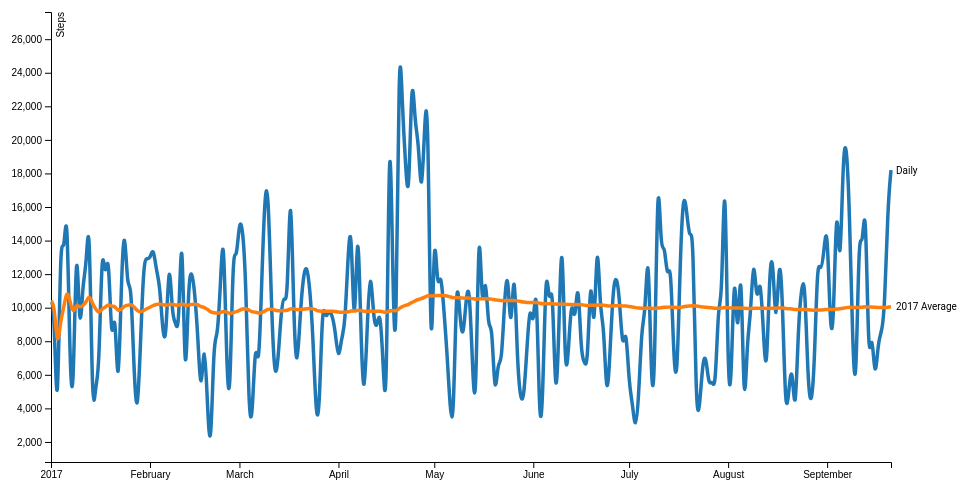
D3 v4 page, settled after 360 driven frames (6 s of simulated time); the page loaded 1 data file(s).



var svg = d3.select("svg"),
    margin = {top: 20, right: 70, bottom: 30, left: 50},
    width = svg.attr("width") - margin.left - margin.right,
    height = svg.attr("height") - margin.top - margin.bottom,
    g = svg.append("g").attr("transform", "translate(" + margin.left + "," + margin.top + ")");

var parseTime = d3.timeParse("%Y%m%d");

var x = d3.scaleTime().range([0, width]),
    y = d3.scaleLinear().range([height, 0]),
    z = d3.scaleOrdinal(d3.schemeCategory10);

var line = d3.line()
    .curve(d3.curveBasis)
    .x(function(d) { return x(d.date); })
    .y(function(d) { return y(d.steps); });

d3.tsv("data_linechart.tsv", type, function(error, data) {
  if (error) throw error;

  var metrics = data.columns.slice(1).map(function(id) {
    return {
      id: id,
      values: data.map(function(d) {
        return {date: d.date, steps: d[id]};
      })
    };
  });

  x.domain(d3.extent(data, function(d) { return d.date; }));

  y.domain([
    d3.min(metrics, function(c) { return d3.min(c.values, function(d) { return d.steps; }); }),
    d3.max(metrics, function(c) { return d3.max(c.values, function(d) { return d.steps; }); })
  ]);

  z.domain(metrics.map(function(c) { return c.id; }));

  g.append("g")
      .attr("class", "axis axis--x")
      .attr("transform", "translate(0," + height + ")")
      .call(d3.axisBottom(x));

  g.append("g")
      .attr("class", "axis axis--y")
      .call(d3.axisLeft(y))
    .append("text")
      .attr("transform", "rotate(-90)")
      .attr("y", 6)
      .attr("dy", "0.71em")
      .attr("fill", "#000")
      .text("Steps");

  var metric = g.selectAll(".metric")
    .data(metrics)
    .enter().append("g")
      .attr("class", "metric");

  metric.append("path")
      .attr("class", "line")
      .attr("d", function(d) { return line(d.values); })
      .style("stroke", function(d) { return z(d.id); });

  metric.append("text")
      .datum(function(d) { return {id: d.id, value: d.values[d.values.length - 1]}; })
      .attr("transform", function(d) { return "translate(" + x(d.value.date) + "," + y(d.value.steps) + ")"; })
      .attr("x", 5)
      .attr("dy", "0.35em")
      .style("font", "10px Roboto, sans-serif")
      .text(function(d) { return d.id; });
});

function type(d, _, columns) {
  d.date = parseTime(d.date);
  for (var i = 1, n = columns.length, c; i < n; ++i) d[c = columns[i]] = +d[c];
  return d;
}



### data: data_linechart.tsv, 5300 bytes — head not shown